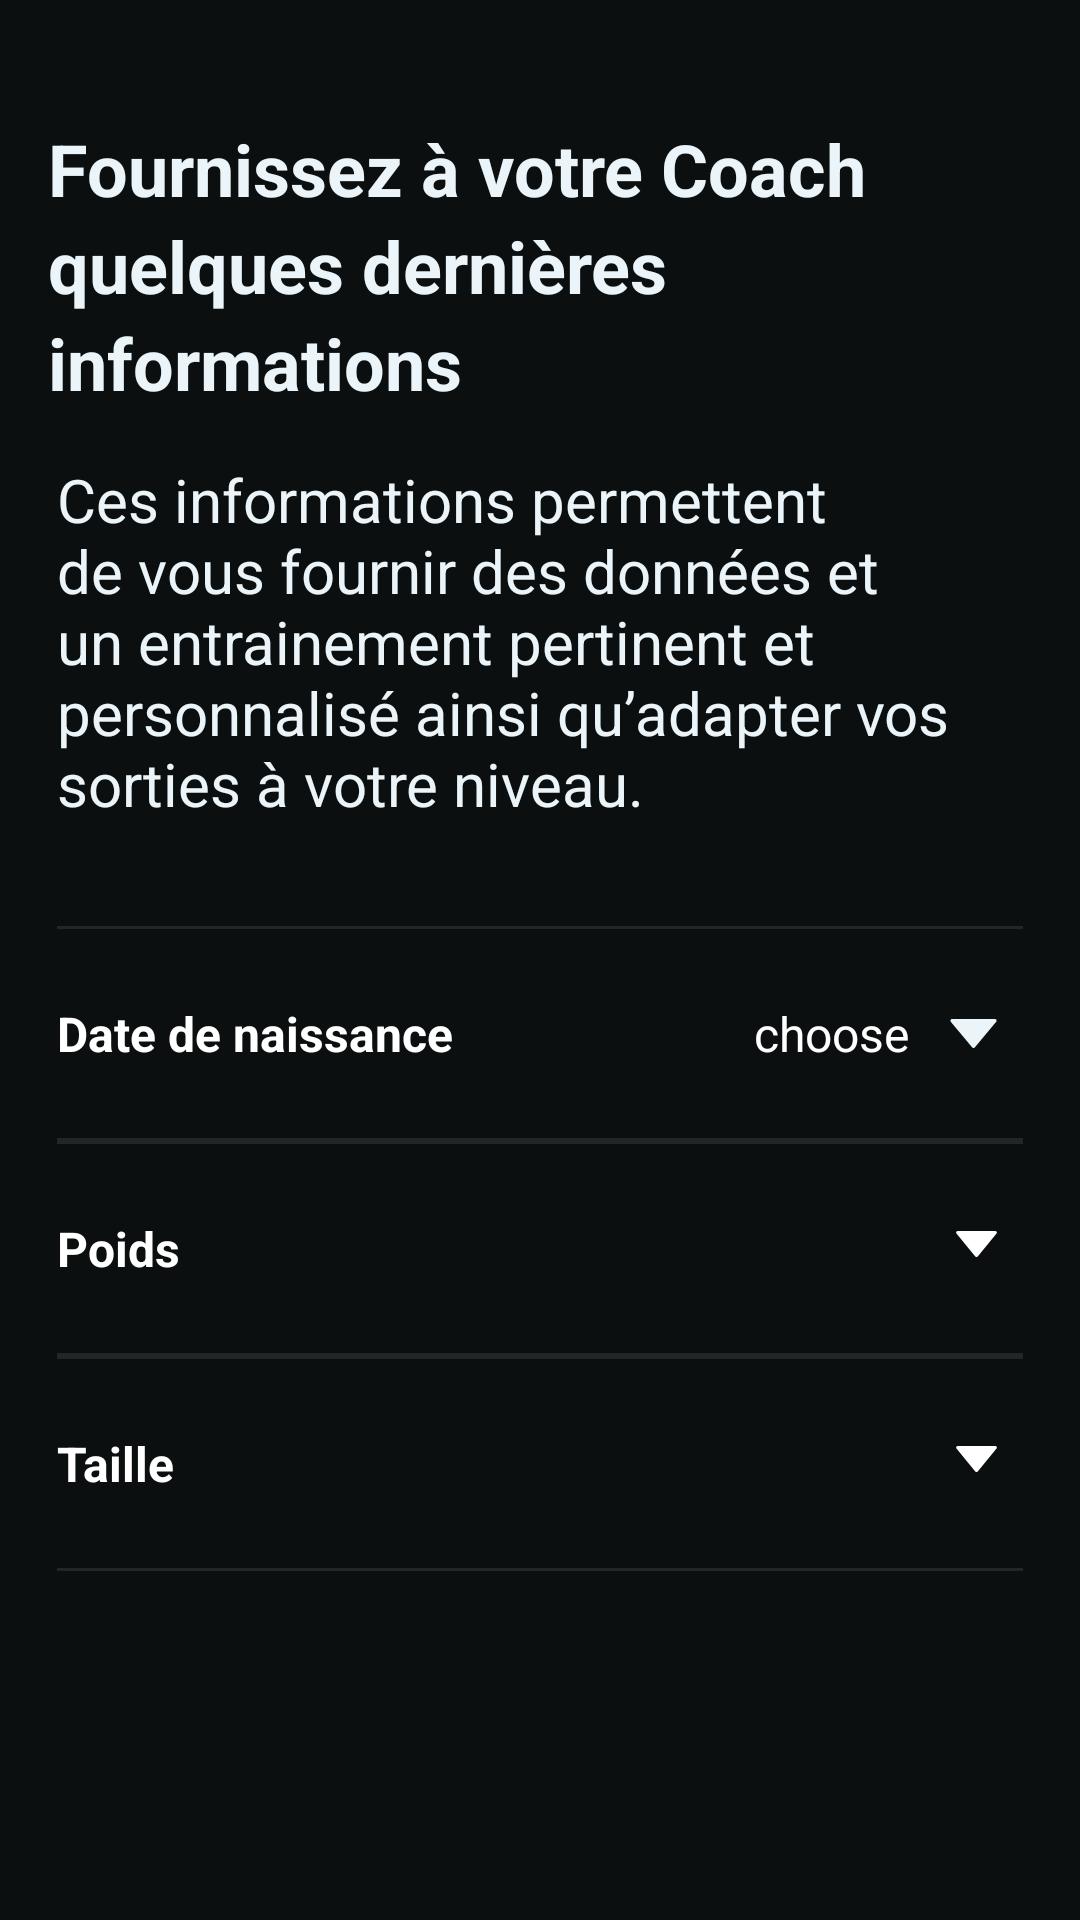

Write the Android layout XML for this screen, with the resource values it uses.
<!-- AndroidManifest.xml: application theme Theme.Thurii -->
<!-- res/layout/registration_info.xml -->
<?xml version="1.0" encoding="utf-8"?>
<androidx.constraintlayout.widget.ConstraintLayout xmlns:android="http://schemas.android.com/apk/res/android"
    xmlns:app="http://schemas.android.com/apk/res-auto"
    android:layout_width="match_parent"
    android:layout_height="match_parent"
    android:background="#0B0F0F"
    android:id="@+id/fragment1">

    <TextView
        android:id="@+id/info_title"
        android:layout_width="326dp"
        android:layout_height="wrap_content"
        android:layout_marginStart="16dp"
        android:layout_marginTop="40dp"
        android:lineSpacingExtra="4dp"
        android:text="@string/register_info_title"
        android:textColor="#EBF5F9"
        android:textSize="24sp"
        android:textStyle="bold"
        app:layout_constraintStart_toStartOf="parent"
        app:layout_constraintTop_toTopOf="parent" />

    <TextView
        android:id="@+id/info_des"
        android:layout_width="335dp"
        android:layout_height="wrap_content"
        android:layout_marginStart="19dp"
        android:layout_marginTop="16dp"
        android:text="@string/register_info_des"
        android:textColor="#EBF5F9"
        android:textSize="20sp"
        app:layout_constraintStart_toStartOf="parent"
        app:layout_constraintTop_toBottomOf="@+id/info_title" />

    <RelativeLayout
        android:id="@+id/date_layout"
        android:layout_width="match_parent"
        android:layout_height="wrap_content"
        android:layout_marginStart="19dp"
        android:layout_marginEnd="19dp"
        android:layout_marginTop="34dp"
        android:background="@drawable/register_up_down_border"
        android:gravity="center_vertical"
        app:layout_constraintEnd_toEndOf="parent"
        android:paddingVertical="25dp"
        app:layout_constraintStart_toStartOf="parent"
        app:layout_constraintTop_toBottomOf="@+id/info_des">

        <TextView
            android:id="@+id/date_txt"
            android:layout_width="wrap_content"
            android:layout_height="wrap_content"
            android:layout_weight="1"
            android:text="@string/birthday"
            android:textColor="@color/white"
            android:textSize="16sp"
            android:textStyle="bold" />

        <TextView
            android:id="@+id/date_res"
            android:layout_width="match_parent"
            android:layout_height="wrap_content"
            android:layout_marginEnd="38dp"
            android:layout_toEndOf="@+id/date_txt"
            android:text="choose"
            android:textAlignment="textEnd"
            android:textColor="@color/white"
            android:textSize="16sp" />

        <ImageView
            android:id="@+id/date_btn"
            android:layout_width="17dp"
            android:layout_height="12dp"
            android:layout_alignParentEnd="true"
            android:layout_marginTop="5dp"
            android:layout_marginEnd="8dp"
            android:background="?android:selectableItemBackground"
            app:srcCompat="@drawable/ic_arrow_down" />

    </RelativeLayout>

    <RelativeLayout
        android:id="@+id/weightLayout"
        android:layout_width="match_parent"
        android:layout_height="wrap_content"
        android:layout_marginStart="19dp"
        android:layout_marginEnd="19dp"
        android:background="@drawable/register_up_down_border"
        android:gravity="center_vertical"
        android:paddingVertical="25dp"
        app:layout_constraintStart_toStartOf="parent"
        app:layout_constraintTop_toBottomOf="@+id/date_layout">

        <TextView
            android:id="@+id/poids"
            android:layout_width="wrap_content"
            android:layout_height="wrap_content"
            android:layout_weight="1"
            android:text="@string/weight"
            android:textColor="@color/white"
            android:textSize="16sp"
            android:textStyle="bold" />

        <Spinner
            android:id="@+id/weight_spinner"
            android:layout_width="wrap_content"
            android:layout_height="wrap_content"
            android:layout_alignParentEnd="true"
            android:layout_marginTop="5dp"
            android:background="@drawable/spinner_bg"
            android:backgroundTint="@color/white"
            android:dropDownWidth="200dp"
            android:spinnerMode="dropdown" />


    </RelativeLayout>

    <RelativeLayout
        android:id="@+id/heightLayout"
        android:layout_width="match_parent"
        android:layout_height="wrap_content"
        android:layout_marginStart="19dp"
        android:layout_marginEnd="19dp"
        android:background="@drawable/register_up_down_border"
        android:gravity="center_vertical"
        android:paddingVertical="25dp"
        app:layout_constraintStart_toStartOf="parent"
        app:layout_constraintTop_toBottomOf="@+id/weightLayout">

        <TextView
            android:id="@+id/height"
            android:layout_width="wrap_content"
            android:layout_height="wrap_content"
            android:layout_weight="1"
            android:text="@string/size"
            android:textColor="@color/white"
            android:textSize="16sp"
            android:textStyle="bold" />

        <Spinner
            android:id="@+id/height_spinner"
            android:layout_width="wrap_content"
            android:layout_height="wrap_content"
            android:layout_alignParentEnd="true"
            android:layout_marginTop="5dp"
            android:background="@drawable/spinner_bg"
            android:backgroundTint="@color/white"
            android:dropDownWidth="200dp"
            android:spinnerMode="dropdown" />


    </RelativeLayout>


</androidx.constraintlayout.widget.ConstraintLayout>
<!-- resources referenced by this layout -->
<resources>
  <color name="white">#FFFFFFFF</color>
  <!-- drawable ic_arrow_down (drawable) -->
  <vector xmlns:android="http://schemas.android.com/apk/res/android"
      android:width="15dp"
      android:height="9dp"
      android:viewportWidth="15"
      android:viewportHeight="9">
    <path
        android:pathData="M7.113,8.527C7.313,8.771 7.687,8.771 7.887,8.527L14.193,0.817C14.46,0.49 14.228,0 13.806,0H1.194C0.772,0 0.54,0.49 0.807,0.817L7.113,8.527Z"
        android:fillColor="#EBF5F9"/>
  </vector>
  <!-- drawable register_up_down_border (drawable) -->
  <?xml version="1.0" encoding="utf-8"?>
  <layer-list
      xmlns:android="http://schemas.android.com/apk/res/android"
      >
      <item>
          <shape android:shape="rectangle">
              <stroke android:color="#1AEBF5F9" android:width="1dp"/>
          </shape>
      </item>
      <item android:bottom="1dp" android:top="1dp">
          <shape android:shape="rectangle">
              <stroke android:color="#0B0F0F" android:width="1dp"/>
          </shape>
      </item>
  </layer-list>
  <!-- drawable spinner_bg (drawable) -->
  <?xml version="1.0" encoding="utf-8"?>
  <selector xmlns:android="http://schemas.android.com/apk/res/android">
      <item>
          <layer-list>
              <item
                  android:drawable="@drawable/ic_arrow_down"
                  android:gravity="center_vertical|right"
                  android:right="8dp"
                  android:layout_width="17dp"
                  android:layout_height="12dp"
              />
          </layer-list>
      </item>
  </selector>
  <string name="birthday">Date de naissance</string>
  <string name="register_info_des">Ces informations permettent de vous fournir des données et un entrainement pertinent et personnalisé ainsi qu’adapter vos sorties à votre niveau.</string>
  <string name="register_info_title">Fournissez à votre Coach quelques dernières informations</string>
  <string name="size">Taille</string>
  <string name="weight">Poids</string>
  <style name="Theme.Thurii" parent="Theme.MaterialComponents.DayNight.DarkActionBar">
          
          <item name="colorPrimary">@color/purple_500</item>
          <item name="colorPrimaryVariant">@color/purple_700</item>
          <item name="colorOnPrimary">@color/white</item>
          
          <item name="colorSecondary">@color/teal_200</item>
          <item name="colorSecondaryVariant">@color/teal_700</item>
          <item name="colorOnSecondary">@color/black</item>
          
          <item name="android:statusBarColor" tools:targetApi="l">?attr/colorPrimaryVariant</item>
          
      </style>
  <color name="purple_500">#FF6200EE</color>
  <color name="purple_700">#FF3700B3</color>
  <color name="teal_200">#FF03DAC5</color>
  <color name="teal_700">#FF018786</color>
  <color name="black">#FF000000</color>
</resources>
